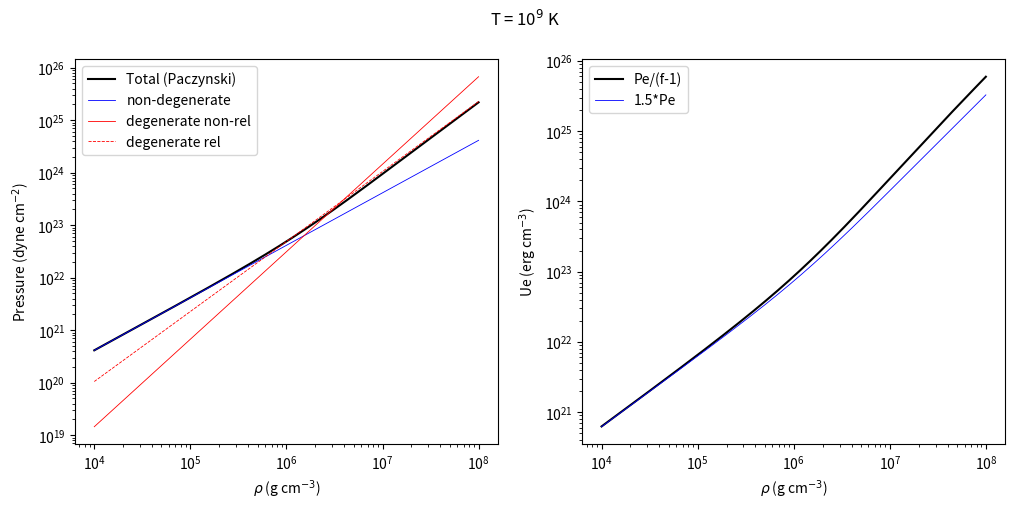

Reproduce this figure in Python.
import sys
sys.path.append(".")

# Calculating electron gas quantities

kB = 1.38e-16
mp = 1.67e-24
import numpy as np

# from numpy import sqrt
# def andrewP(rho, T):
#   rY = rho*0.5
#   pednr = 9.91e-2*rY**(5/3)
#   pedr=1.231e1*rY**(4/3)
#   ped=1/sqrt((1/pedr**2)+(1/pednr**2)) 
#   pend=8.254e-7*rY*T                    # *1e8 in Andrew's eos.cc because T8 is T/1e8
#   return 1e14*sqrt(ped**(2) + pend**2)

# def simonP(rho, T):
#   rY = rho*0.5
#   pednr = 9.91e12*rY**(5/3)
#   pedr=1.231e15*rY**(4/3)
#   ped=1/sqrt((1/pedr**2)+(1/pednr**2)) 
#   pend=8.254e-7*rY*T
#   return sqrt(ped**2 + pend**2)

# print(andrewP(1e10,1e8))
# print(simonP(1e10,1e8))
# # same


def electrons(rho,T):  # From Paczynski (1983) semi-analytic formula : ApJ 267 315

    Ye = 0.5
    rY = rho*Ye
    pednr = 9.91e12 * (rho*Ye)**(5/3)     
    pedr = 1.231e15 * (rho*Ye)**(4/3)
    ped = 1/np.sqrt((1/pedr**2)+(1/pednr**2))
    pend = kB/mp*rY*T
    pe = np.sqrt(ped**2 + pend**2) # pressure

    f = 5/3*(ped/pednr)**2 + 4/3*(ped/pedr)**2
    Ue = pe/(f-1)
    
    Ue2 = 3/2*pe

    return pe,Ue,pednr,pedr,ped,pend,Ue2


# Test for 1e9 K gas
rho = np.logspace(4,8,300)

pe,Ue,pednr,pedr,ped,pend,Ue2 = electrons(rho,1e9)

import matplotlib.pyplot as plt
fig,[ax1,ax2] = plt.subplots(1,2,figsize=(12,5))
fig.suptitle(r'T = 10$^{9}$ K')

ax1.loglog(rho,pe,'k',label='Total (Paczynski)')
ax1.loglog(rho,pend,'b',lw=0.6,label='non-degenerate')
ax1.loglog(rho,pednr,'r',lw=0.6,label='degenerate non-rel')
ax1.loglog(rho,pedr,'r--',lw=0.6,label='degenerate rel')

ax1.set_xlabel(r'$\rho$ (g cm$^{-3}$)')
ax1.set_ylabel(r'Pressure (dyne cm$^{-2}$)')
ax1.legend()

ax2.loglog(rho,Ue,'k',label='Pe/(f-1)')
ax2.loglog(rho,Ue2,'b',lw=0.6,label='1.5*Pe')

ax2.set_xlabel(r'$\rho$ (g cm$^{-3}$)')
ax2.set_ylabel(r'Ue (erg cm$^{-3}$)')
ax2.legend()

plt.show()


# Import winds and check relative importance of pressures (check for low and high Mdot)
# from IO import read_from_file

# from IO import read_from_file
# R_175, _, _, rho_175, T_175, P_175, _, _, _, _, _, _ = read_from_file(17.5)
# R_19, _, _, rho_19, T_19, P_19, _, _, _, _, _, _ = read_from_file(19.0)

# fig,(ax1,ax2) = plt.subplots(1,2,figsize=(15,8))
# ax1.set_title(r'log $\dot{M}=17.5$')
# ax2.set_title(r'log $\dot{M}=19$')
# ax1.set_xlabel(r'$\rho$ (g cm$^{-3}$)')
# ax2.set_xlabel(r'$\rho$ (g cm$^{-3}$)')
# ax1.set_ylabel(r'Pressure (dyne cm$^{-2}$)')

# ax1.loglog(rho_175,P_175,label='Total')
# ax2.loglog(rho_19,P_19,label='Total')
# plt.show()
